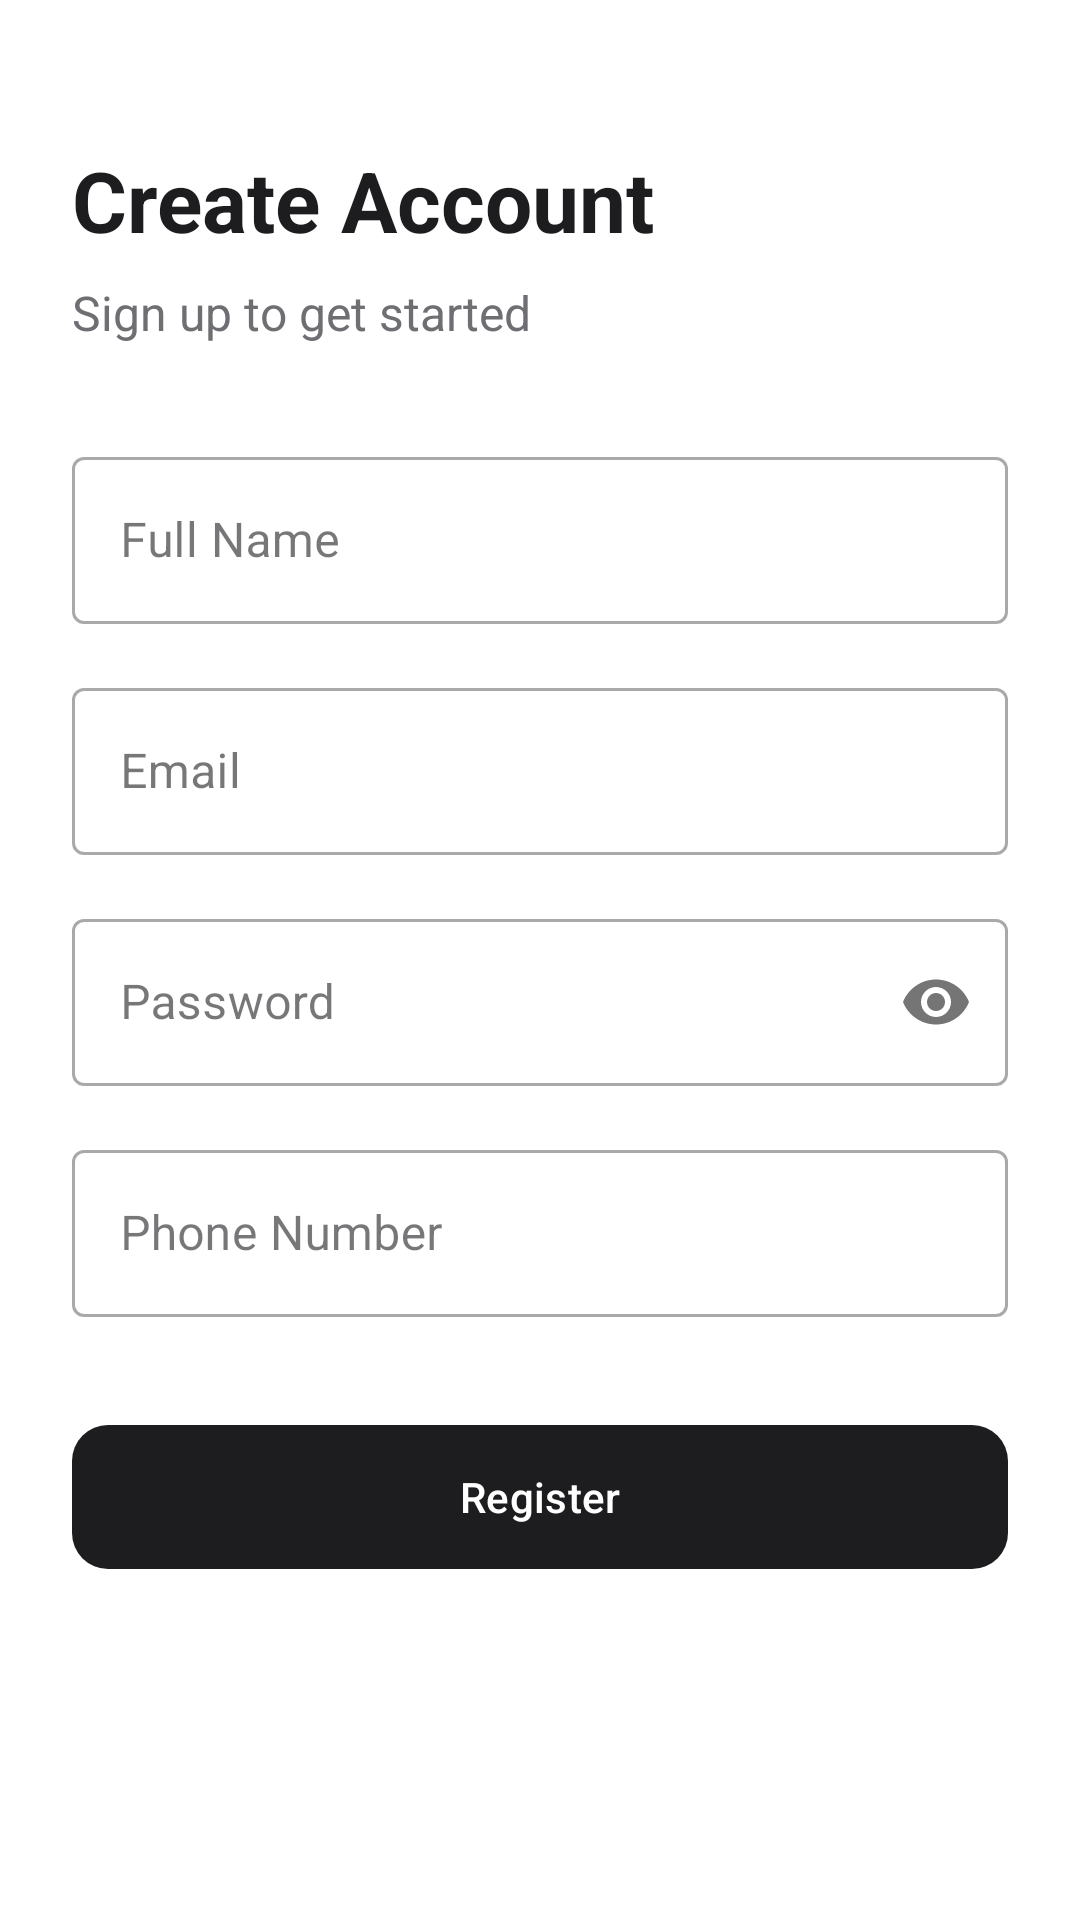

Reconstruct the res/layout file that produces this screen, plus the resources it refers to.
<!-- AndroidManifest.xml: application theme Theme.Frontend -->
<!-- res/layout/activity_register.xml -->
<?xml version="1.0" encoding="utf-8"?>
<androidx.constraintlayout.widget.ConstraintLayout xmlns:android="http://schemas.android.com/apk/res/android"
    xmlns:app="http://schemas.android.com/apk/res-auto"
    xmlns:tools="http://schemas.android.com/tools"
    android:layout_width="match_parent"
    android:layout_height="match_parent"
    android:background="@color/white"
    android:padding="24dp"
    tools:context=".activities.RegisterActivity">

    <TextView
        android:id="@+id/tvTitle"
        android:layout_width="wrap_content"
        android:layout_height="wrap_content"
        android:text="Create Account"
        android:textColor="@color/premium_black"
        android:textSize="28sp"
        android:textStyle="bold"
        android:layout_marginTop="24dp"
        app:layout_constraintStart_toStartOf="parent"
        app:layout_constraintTop_toTopOf="parent" />

    <TextView
        android:id="@+id/tvSubtitle"
        android:layout_width="wrap_content"
        android:layout_height="wrap_content"
        android:text="Sign up to get started"
        android:textColor="@color/premium_gray"
        android:textSize="16sp"
        android:layout_marginTop="8dp"
        app:layout_constraintStart_toStartOf="parent"
        app:layout_constraintTop_toBottomOf="@id/tvTitle" />

    <com.google.android.material.textfield.TextInputLayout
        android:id="@+id/tilFullName"
        style="@style/Widget.MaterialComponents.TextInputLayout.OutlinedBox"
        android:layout_width="match_parent"
        android:layout_height="wrap_content"
        android:layout_marginTop="32dp"
        android:hint="Full Name"
        app:layout_constraintTop_toBottomOf="@id/tvSubtitle">
        <com.google.android.material.textfield.TextInputEditText
            android:id="@+id/etFullName"
            android:layout_width="match_parent"
            android:layout_height="wrap_content"
            android:inputType="textPersonName" />
    </com.google.android.material.textfield.TextInputLayout>

    <com.google.android.material.textfield.TextInputLayout
        android:id="@+id/tilEmail"
        style="@style/Widget.MaterialComponents.TextInputLayout.OutlinedBox"
        android:layout_width="match_parent"
        android:layout_height="wrap_content"
        android:layout_marginTop="16dp"
        android:hint="Email"
        app:layout_constraintTop_toBottomOf="@id/tilFullName">
        <com.google.android.material.textfield.TextInputEditText
            android:id="@+id/etEmail"
            android:layout_width="match_parent"
            android:layout_height="wrap_content"
            android:inputType="textEmailAddress" />
    </com.google.android.material.textfield.TextInputLayout>

    <com.google.android.material.textfield.TextInputLayout
        android:id="@+id/tilPassword"
        style="@style/Widget.MaterialComponents.TextInputLayout.OutlinedBox"
        android:layout_width="match_parent"
        android:layout_height="wrap_content"
        android:layout_marginTop="16dp"
        android:hint="Password"
        app:passwordToggleEnabled="true"
        app:layout_constraintTop_toBottomOf="@id/tilEmail">
        <com.google.android.material.textfield.TextInputEditText
            android:id="@+id/etPassword"
            android:layout_width="match_parent"
            android:layout_height="wrap_content"
            android:inputType="textPassword" />
    </com.google.android.material.textfield.TextInputLayout>

    <com.google.android.material.textfield.TextInputLayout
        android:id="@+id/tilPhone"
        style="@style/Widget.MaterialComponents.TextInputLayout.OutlinedBox"
        android:layout_width="match_parent"
        android:layout_height="wrap_content"
        android:layout_marginTop="16dp"
        android:hint="Phone Number"
        app:layout_constraintTop_toBottomOf="@id/tilPassword">
        <com.google.android.material.textfield.TextInputEditText
            android:id="@+id/etPhone"
            android:layout_width="match_parent"
            android:layout_height="wrap_content"
            android:inputType="phone" />
    </com.google.android.material.textfield.TextInputLayout>

    <com.google.android.material.button.MaterialButton
        android:id="@+id/btnRegister"
        android:layout_width="match_parent"
        android:layout_height="56dp"
        android:layout_marginTop="32dp"
        android:text="Register"
        app:cornerRadius="12dp"
        app:backgroundTint="@color/premium_black"
        android:textColor="@color/white"
        app:layout_constraintTop_toBottomOf="@id/tilPhone" />

    <ProgressBar
        android:id="@+id/progressBar"
        android:layout_width="wrap_content"
        android:layout_height="wrap_content"
        android:visibility="gone"
        app:layout_constraintBottom_toBottomOf="@id/btnRegister"
        app:layout_constraintEnd_toEndOf="@id/btnRegister"
        app:layout_constraintStart_toStartOf="@id/btnRegister"
        app:layout_constraintTop_toTopOf="@id/btnRegister" />

</androidx.constraintlayout.widget.ConstraintLayout>
<!-- resources referenced by this layout -->
<resources>
  <color name="premium_black">#FF1D1D1F</color>
  <color name="premium_gray">#FF6E6E73</color>
  <color name="white">#FFFFFFFF</color>
  <style name="Theme.Frontend" parent="Base.Theme.Frontend" />
  <style name="Base.Theme.Frontend" parent="Theme.Material3.Light.NoActionBar">
          <item name="colorPrimary">@color/premium_black</item>
          <item name="colorOnPrimary">@color/white</item>
          <item name="colorPrimaryContainer">@color/premium_light_gray</item>
          <item name="colorSecondary">@color/premium_gray</item>
          <item name="colorSurface">@color/premium_surface</item>
          <item name="colorSurfaceVariant">@color/premium_light_gray</item>
          <item name="colorOnSurface">@color/premium_black</item>
          <item name="colorOutline">@color/premium_border</item>
          <item name="android:statusBarColor">@android:color/transparent</item>
          <item name="android:navigationBarColor">@color/white</item>
          <item name="android:windowLightStatusBar">true</item>
      </style>
  <color name="premium_light_gray">#FFF5F5F7</color>
  <color name="premium_surface">#FFFFFFFF</color>
  <color name="premium_border">#FFE5E5EA</color>
</resources>
